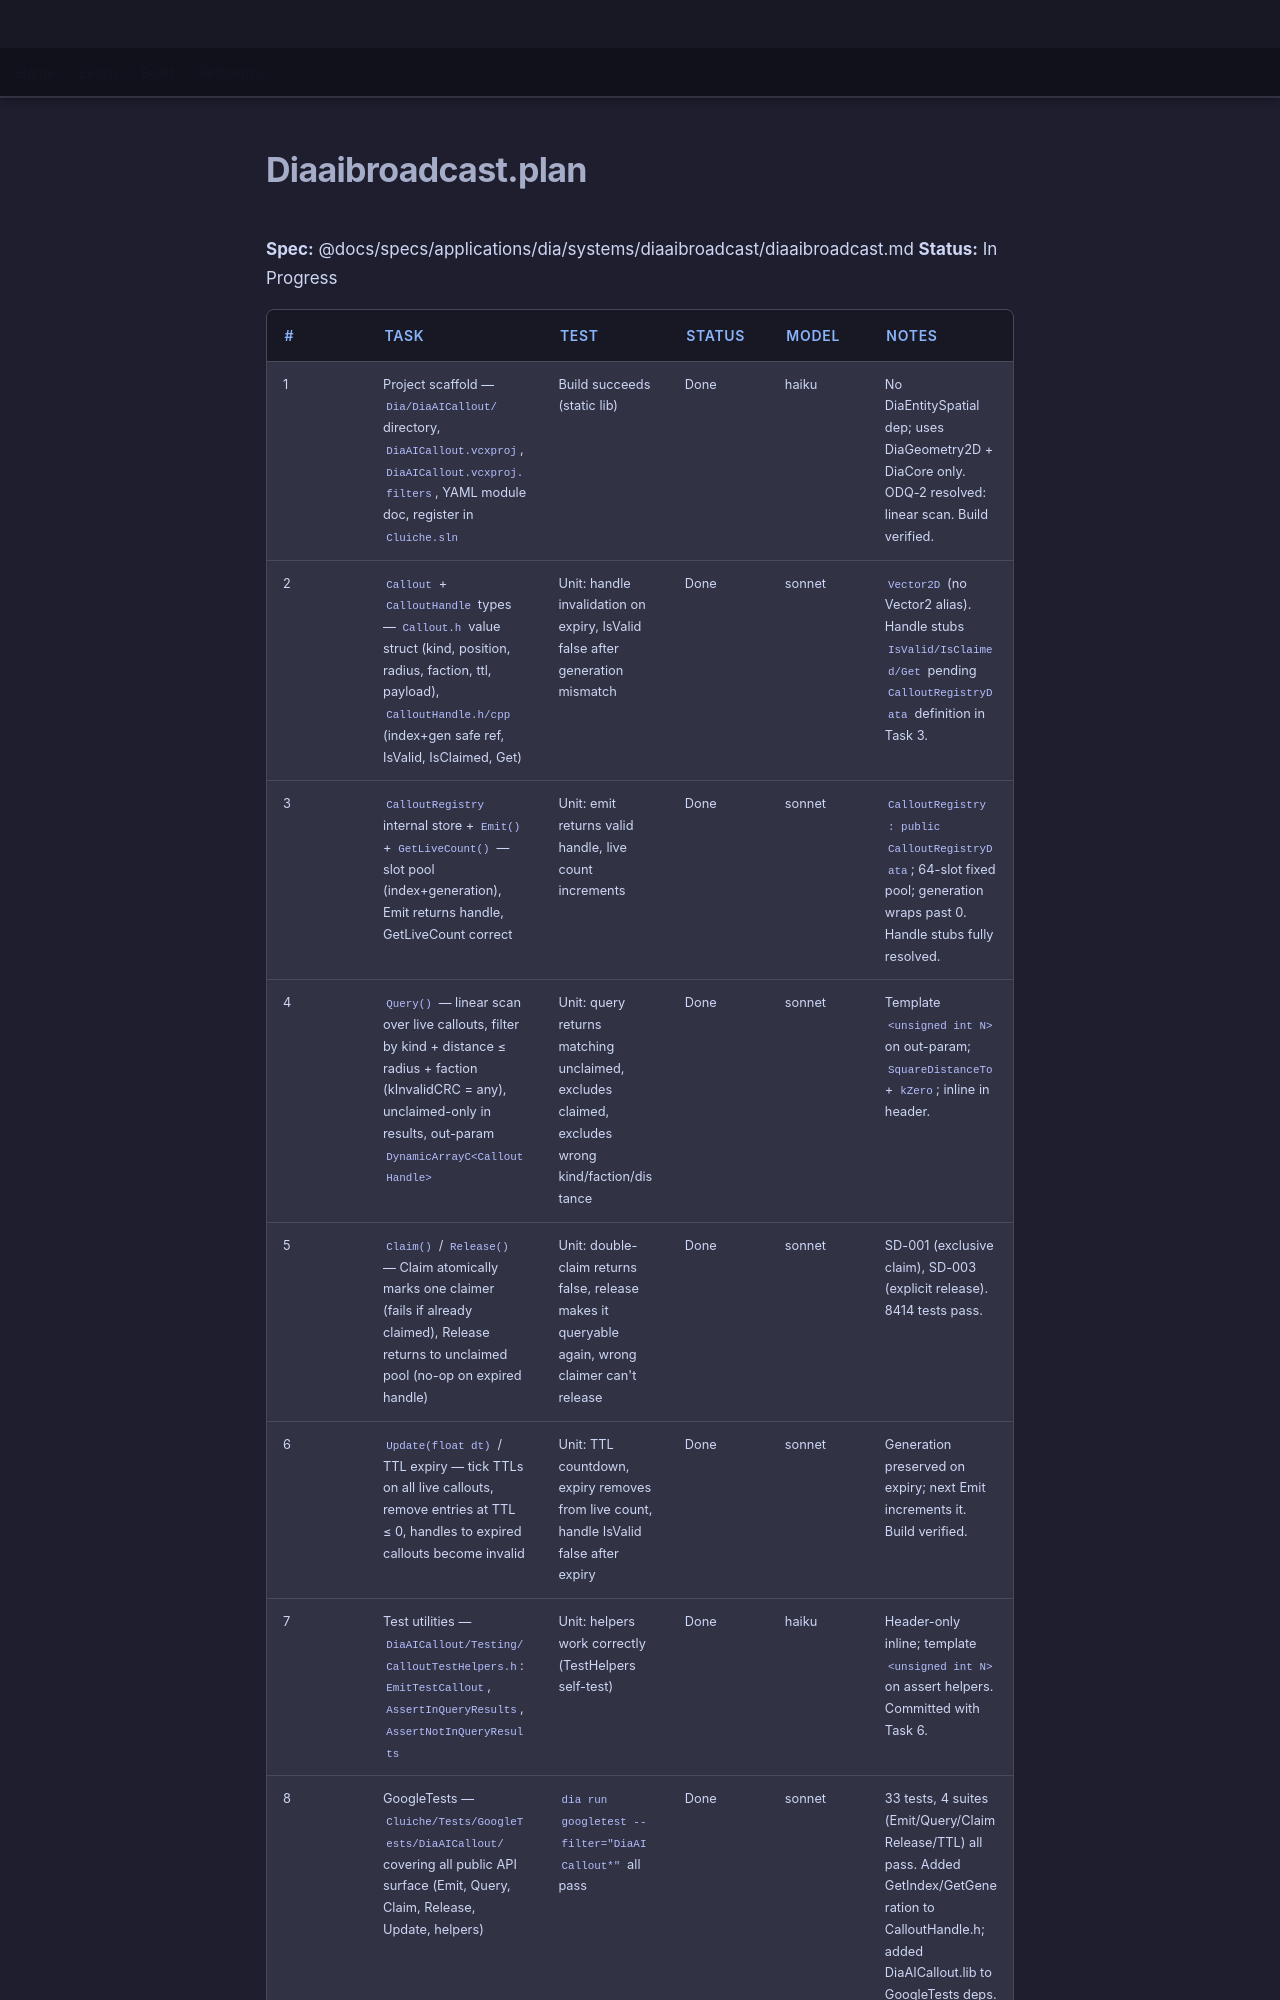

repository: LenihanConor/Cluiche · page: specs/applications/dia/systems/diaaibroadcast/diaaibroadcast.plan/index.html · generator: mkdocs

**Spec:** @docs/specs/applications/dia/systems/diaaibroadcast/diaaibroadcast.md
**Status:** In Progress

| # | Task | Test | Status | Model | Notes |
|---|------|------|--------|-------|-------|
| 1 | Project scaffold — `Dia/DiaAICallout/` directory, `DiaAICallout.vcxproj`, `DiaAICallout.vcxproj.filters`, YAML module doc, register in `Cluiche.sln` | Build succeeds (static lib) | Done | haiku | No DiaEntitySpatial dep; uses DiaGeometry2D + DiaCore only. ODQ-2 resolved: linear scan. Build verified. |
| 2 | `Callout` + `CalloutHandle` types — `Callout.h` value struct (kind, position, radius, faction, ttl, payload), `CalloutHandle.h/cpp` (index+gen safe ref, IsValid, IsClaimed, Get) | Unit: handle invalidation on expiry, IsValid false after generation mismatch | Done | sonnet | `Vector2D` (no Vector2 alias). Handle stubs `IsValid/IsClaimed/Get` pending `CalloutRegistryData` definition in Task 3. |
| 3 | `CalloutRegistry` internal store + `Emit()` + `GetLiveCount()` — slot pool (index+generation), Emit returns handle, GetLiveCount correct | Unit: emit returns valid handle, live count increments | Done | sonnet | `CalloutRegistry : public CalloutRegistryData`; 64-slot fixed pool; generation wraps past 0. Handle stubs fully resolved. |
| 4 | `Query()` — linear scan over live callouts, filter by kind + distance ≤ radius + faction (kInvalidCRC = any), unclaimed-only in results, out-param `DynamicArrayC<CalloutHandle>` | Unit: query returns matching unclaimed, excludes claimed, excludes wrong kind/faction/distance | Done | sonnet | Template `<unsigned int N>` on out-param; `SquareDistanceTo` + `kZero`; inline in header. |
| 5 | `Claim()` / `Release()` — Claim atomically marks one claimer (fails if already claimed), Release returns to unclaimed pool (no-op on expired handle) | Unit: double-claim returns false, release makes it queryable again, wrong claimer can't release | Done | sonnet | SD-001 (exclusive claim), SD-003 (explicit release). 8414 tests pass. |
| 6 | `Update(float dt)` / TTL expiry — tick TTLs on all live callouts, remove entries at TTL ≤ 0, handles to expired callouts become invalid | Unit: TTL countdown, expiry removes from live count, handle IsValid false after expiry | Done | sonnet | Generation preserved on expiry; next Emit increments it. Build verified. |
| 7 | Test utilities — `DiaAICallout/Testing/CalloutTestHelpers.h`: `EmitTestCallout`, `AssertInQueryResults`, `AssertNotInQueryResults` | Unit: helpers work correctly (TestHelpers self-test) | Done | haiku | Header-only inline; template `<unsigned int N>` on assert helpers. Committed with Task 6. |
| 8 | GoogleTests — `Cluiche/Tests/GoogleTests/DiaAICallout/` covering all public API surface (Emit, Query, Claim, Release, Update, helpers) | `dia run googletest --filter="DiaAICallout*"` all pass | Done | sonnet | 33 tests, 4 suites (Emit/Query/ClaimRelease/TTL) all pass. Added GetIndex/GetGeneration to
